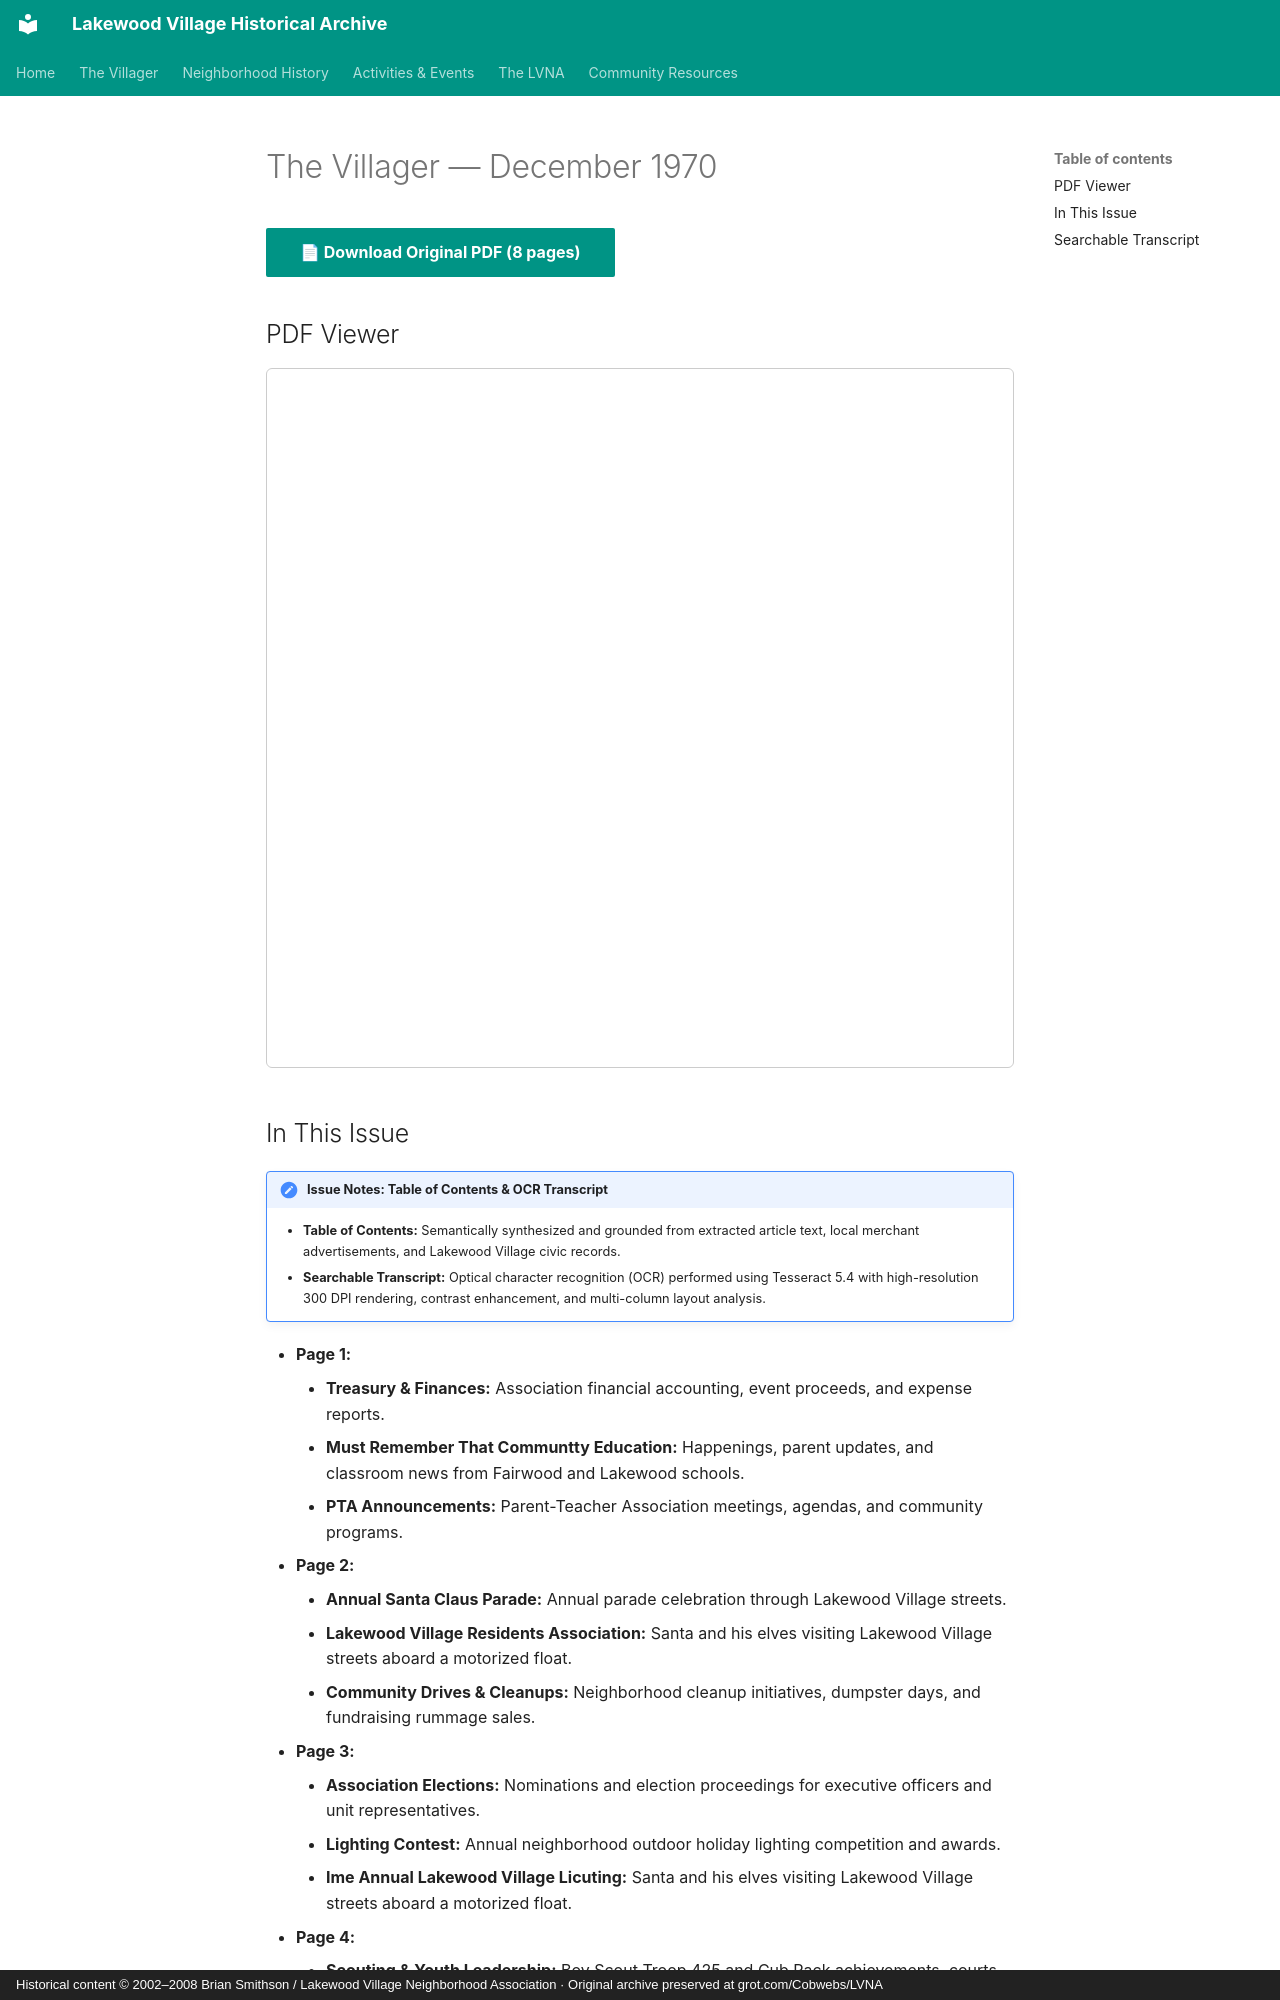

repository: patpat9/lvna_archive · page: Villager/Issues/1970-12/index.html · generator: mkdocs · copyright: Historical content © 2002–2008 Brian Smithson / Lakewood Village Neighborhood Association · Original archive preserved at grot.com/Cobwebs/LVNA

# The Villager — December 1970

[📄 **Download Original PDF** (8 pages)](../Villager_Back_Issues/More_LVRA_Villager/1970-12.pdf){ .md-button .md-button--primary }

## PDF Viewer

<iframe src="../../../Villager/Villager_Back_Issues/More_LVRA_Villager/1970-12.pdf" width="100%" height="700px" style="border: 1px solid #ccc; border-radius: 6px;">
  <p>Your browser does not support inline PDFs. <a href="../../../Villager/Villager_Back_Issues/More_LVRA_Villager/1970-12.pdf">Click here to download.</a></p>
</iframe>

## In This Issue

!!! note "Issue Notes: Table of Contents & OCR Transcript"
    - **Table of Contents:** Semantically synthesized and grounded from extracted article text, local merchant advertisements, and Lakewood Village civic records.
    - **Searchable Transcript:** Optical character recognition (OCR) performed using Tesseract 5.4 with high-resolution 300 DPI rendering, contrast enhancement, and multi-column layout analysis.

- **Page 1:**
    - **Treasury & Finances:** Association financial accounting, event proceeds, and expense reports.
    - **Must Remember That Communtty Education:** Happenings, parent updates, and classroom news from Fairwood and Lakewood schools.
    - **PTA Announcements:** Parent-Teacher Association meetings, agendas, and community programs.
- **Page 2:**
    - **Annual Santa Claus Parade:** Annual parade celebration through Lakewood Village streets.
    - **Lakewood Village Residents Association:** Santa and his elves visiting Lakewood Village streets aboard a motorized float.
    - **Community Drives & Cleanups:** Neighborhood cleanup initiatives, dumpster days, and fundraising rummage sales.
- **Page 3:**
    - **Association Elections:** Nominations and election proceedings for executive officers and unit representatives.
    - **Lighting Contest:** Annual neighborhood outdoor holiday lighting competition and awards.
    - **Ime Annual Lakewood Village Licuting:** Santa and his elves visiting Lakewood Village streets aboard a motorized float.
- **Page 4:**
    - **Scouting & Youth Leadership:** Boy Scout Troop 425 and Cub Pack achievements, courts of honor, and outings.
    - **Santa's Annual Village Tour:** Santa and his elves visiting Lakewood Village streets aboard a motorized float.
- **Page 5:**
    - **+)/To Our. Many Educational Concerns «:** Happenings, parent updates, and classroom news from Fairwood and Lakewood schools.
    - **Scouting & Youth Leadership:** Boy Scout Troop 425 and Cub Pack achievements, courts of honor, and outings.
    - **Lakewood Village, Ts Molding A Bake:** Santa and his elves visiting Lakewood Village streets aboard a motorized float.
- **Page 6:**
    - **Scouting Offers An Excellent Oppor-':** Boy Scout Troop 425 and Cub Pack achievements, courts of honor, and outings.
    - **Churches & Religious Directory:** Service schedules and youth educational classes across neighborhood congregations.
- **Page 7:**
    - **Local Schools & Education:** Happenings, parent updates, and classroom news from Fairwood and Lakewood schools.
    - **6:30 & 7 Pm-Youth Fellowships:** Boy Scout Troop 425 and Cub Pack achievements, courts of honor, and outings.
    - **On October 6Th «A Lakewood Village. >:** Santa and his elves visiting Lakewood Village streets aboard a motorized float.
- **Page 8:**
    - **Mattress. Oak Headboard & Footboard.:** Official listing of officers, tract representatives, and committee coordinators.
    - **Phone “The Village.) Very Reasonable, 732-4366.:** Santa and his elves visiting Lakewood Village streets aboard a motorized float.
    - **Classified Ads & Local Services:** Resident classified advertisements, automotive services, and neighborhood babysitting.
